Run: headless pygame with SDL's dummy video driver; simulated clock (each Clock.tick advances the game by its frame time, no real sleeping); random seed 0; keys injected as events and as key.get_pressed() state; no mouse input.
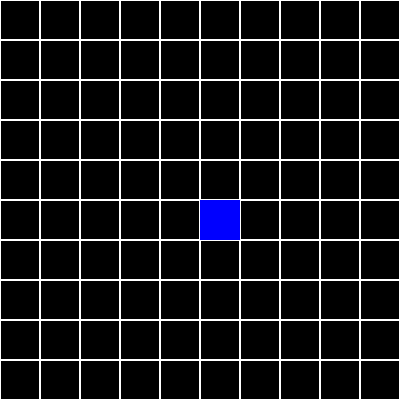
Frame 1 of 4 · flips 1–60 · no input
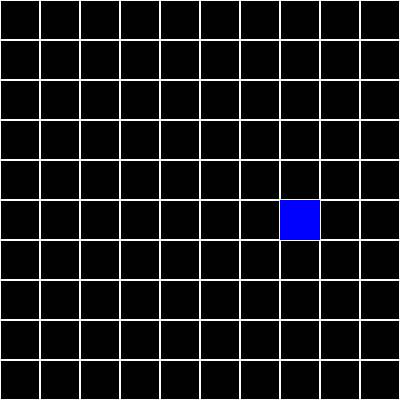
Frame 2 of 4 · flips 61–180 · tapped SPACE, RETURN · held RIGHT (→), D
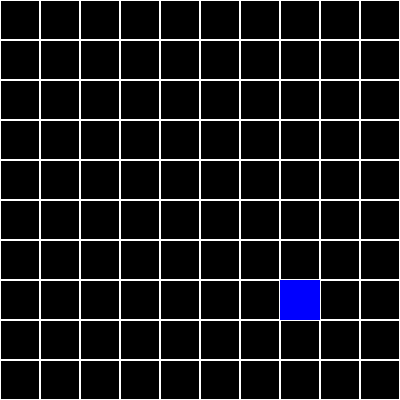
Frame 3 of 4 · flips 181–300 · held DOWN (↓), S
Frame 4 of 4 · flips 301–420 · held LEFT (←), A, UP (↑), W · screen same as frame 1, image omitted

The pygame program that drew these frames:

import pygame
import sys

# 初始化 Pygame
pygame.init()

# 设置窗口大小 (10x10 的格子，每个格子大小为 40x40 像素)
grid_size = 10
cell_size = 40
window_size = grid_size * cell_size
screen = pygame.display.set_mode((window_size, window_size))

# 设置颜色
WHITE = (255, 255, 255)
BLUE = (0, 0, 255)

# 小人的初始位置
player_pos = [grid_size // 2, grid_size // 2]  # 从中心开始

# 创建时钟对象，控制帧率
clock = pygame.time.Clock()

def draw_grid():
    for x in range(0, window_size, cell_size):
        for y in range(0, window_size, cell_size):
            rect = pygame.Rect(x, y, cell_size, cell_size)
            pygame.draw.rect(screen, WHITE, rect, 1)

def move_player(key):
    if key == pygame.K_w or key == pygame.K_UP:
        if player_pos[1] > 0:  # 向上移动
            player_pos[1] -= 1
    elif key == pygame.K_s or key == pygame.K_DOWN:
        if player_pos[1] < grid_size - 1:  # 向下移动
            player_pos[1] += 1
    elif key == pygame.K_a or key == pygame.K_LEFT:
        if player_pos[0] > 0:  # 向左移动
            player_pos[0] -= 1
    elif key == pygame.K_d or key == pygame.K_RIGHT:
        if player_pos[0] < grid_size - 1:  # 向右移动
            player_pos[0] += 1

# 主循环
while True:
    for event in pygame.event.get():
        if event.type == pygame.QUIT:
            pygame.quit()
            sys.exit()
        if event.type == pygame.KEYDOWN:
            move_player(event.key)

    # 绘制背景和网格
    screen.fill((0, 0, 0))  # 填充黑色背景
    draw_grid()

    # 绘制小人
    player_rect = pygame.Rect(player_pos[0] * cell_size, player_pos[1] * cell_size, cell_size, cell_size)
    pygame.draw.rect(screen, BLUE, player_rect)

    # 刷新屏幕
    pygame.display.flip()

    # 控制帧率
    clock.tick(10)
